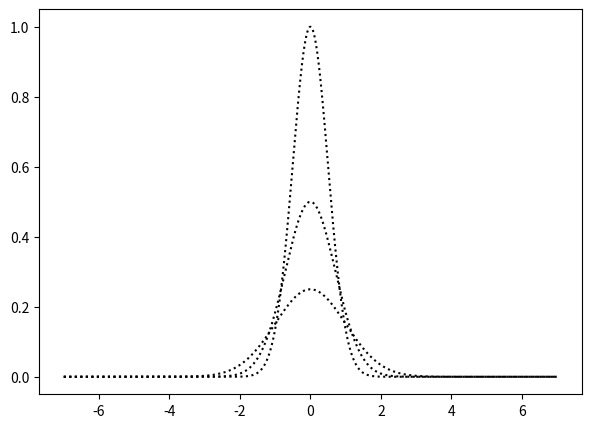

Python code for this plot: (Note: this script raises an exception after producing the figure.)

import matplotlib.pyplot
import numpy as np
import os

L = 1
x = np.arange(-7,7, 0.001)
p1 = L/2*np.exp(-L*x**2)
L = 0.5
p2 = L/2*np.exp(-L*x**2)
L = 2
p3 = L/2*np.exp(-L*x**2)
fig, ax = matplotlib.pyplot.subplots()
fig.set_figheight(5)
fig.set_figwidth(7)
ax.plot(x, p1, 'k:', label='lambda = 1')
ax.plot(x, p2, 'k:', label='lambda = 0.5')
ax.plot(x, p3, 'k:', label='lambda = 2')
ax.legend(loc='right center', fontsize='large')

matplotlib.pyplot.xlabel('x', fontsize='large')
matplotlib.pyplot.ylabel('p(x)', fontsize='large')
matplotlib.pyplot.tight_layout()

matplotlib.pyplot.show()
